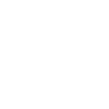
t = 0.00 s
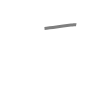
t = 0.50 s
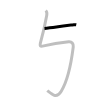
t = 1.25 s
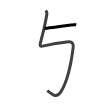
t = 1.75 s
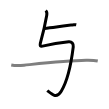
t = 2.50 s
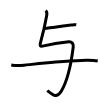
t = 3.00 s

The animated SVG that drew these frames (rendered in a browser with its animation timeline set to each time). Animation: 3 SMIL elements (animate=3); one cycle of 3.00 s.

<svg width="109px" height="109px" viewBox="0 0 px 109px" xmlns="http://www.w3.org/2000/svg" xmlns:xlink="http://www.w3.org/1999/xlink" xml:space="preserve" version="1.1"  baseProfile="full">
<path d="M44.5,28.5c1.21-0.11,3.06-0.34,5.23-0.64C57.39,26.82,69.05,25,71,25c2.5,0,4-0.5,5.25-0.25" style="fill:none;stroke:black;stroke-width:3;opacity:0">
  <animate attributeType="CSS" attributeName="opacity" from="0" to="1" begin="0s" dur="1s" repeatCount="Indefinite" fill="freeze" />
</path>
<path d="M45.75,10.5c0.94,0.94,1.41,2.47,1,4.82c-1,5.68-4.03,19.24-6,26.4c-1.25,4.54-0.75,5.04,3,4.17c1.98-0.46,20.01-3.52,25-4.06c3-0.32,4.89,1.94,4.5,5.1c-1.75,14.2-5.75,34.08-12,44.29c-4.6,7.52-8.32,3.94-14-0.68" style="fill:none;stroke:black;stroke-width:3;opacity:0">
  <animate attributeType="CSS" attributeName="opacity" from="0" to="1" begin="1s" dur="1s" repeatCount="Indefinite" fill="freeze" />
</path>
<path d="M11.25,64.95c5,1.05,8.81,0.66,12.76,0.25c22.74-2.33,43.11-4.58,62.12-4.89c3.95-0.07,7.77-0.1,11.62,0.73" style="fill:none;stroke:black;stroke-width:3;opacity:0">
  <animate attributeType="CSS" attributeName="opacity" from="0" to="1" begin="2s" dur="1s" repeatCount="Indefinite" fill="freeze" />
</path>
</svg>
